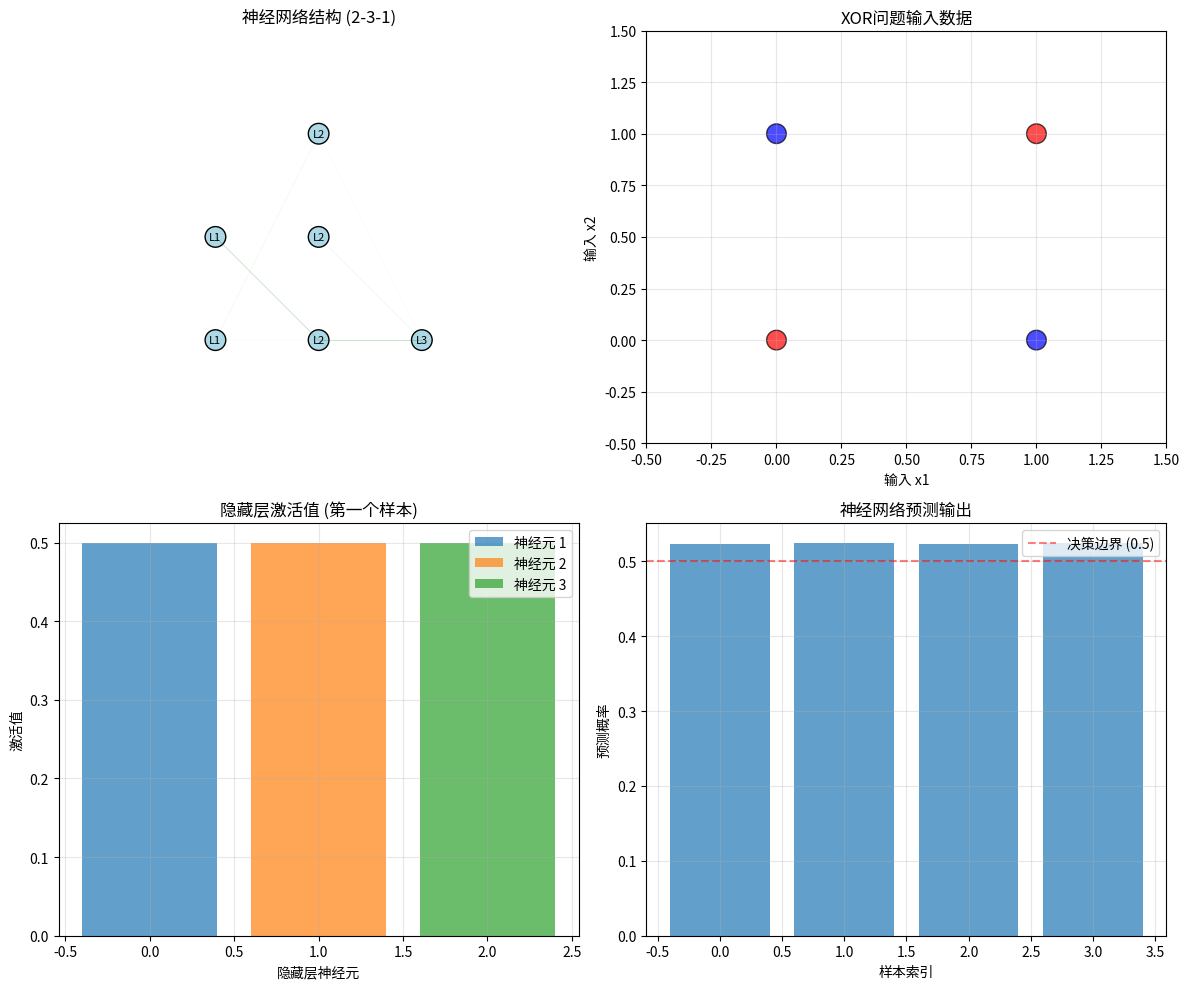
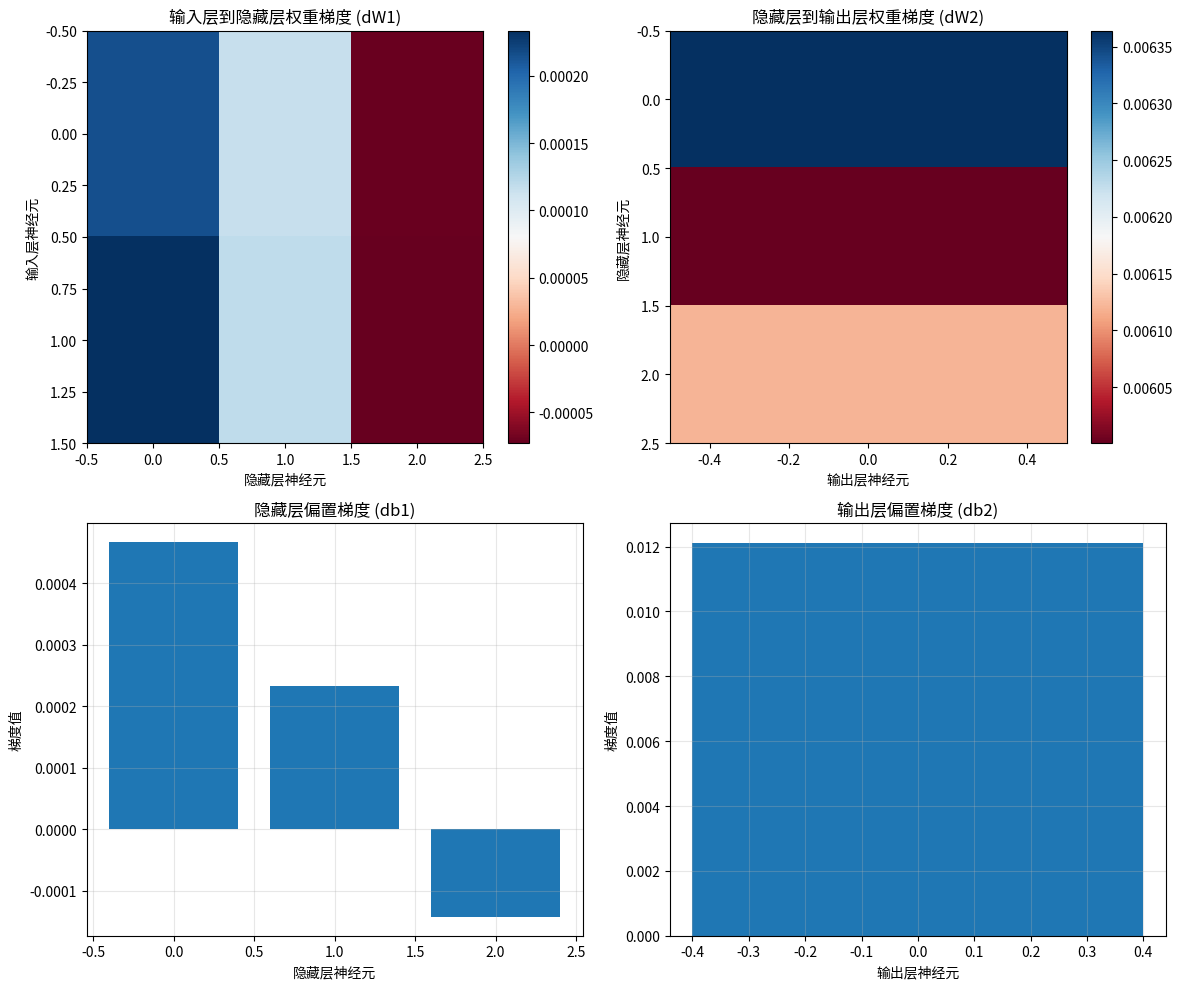
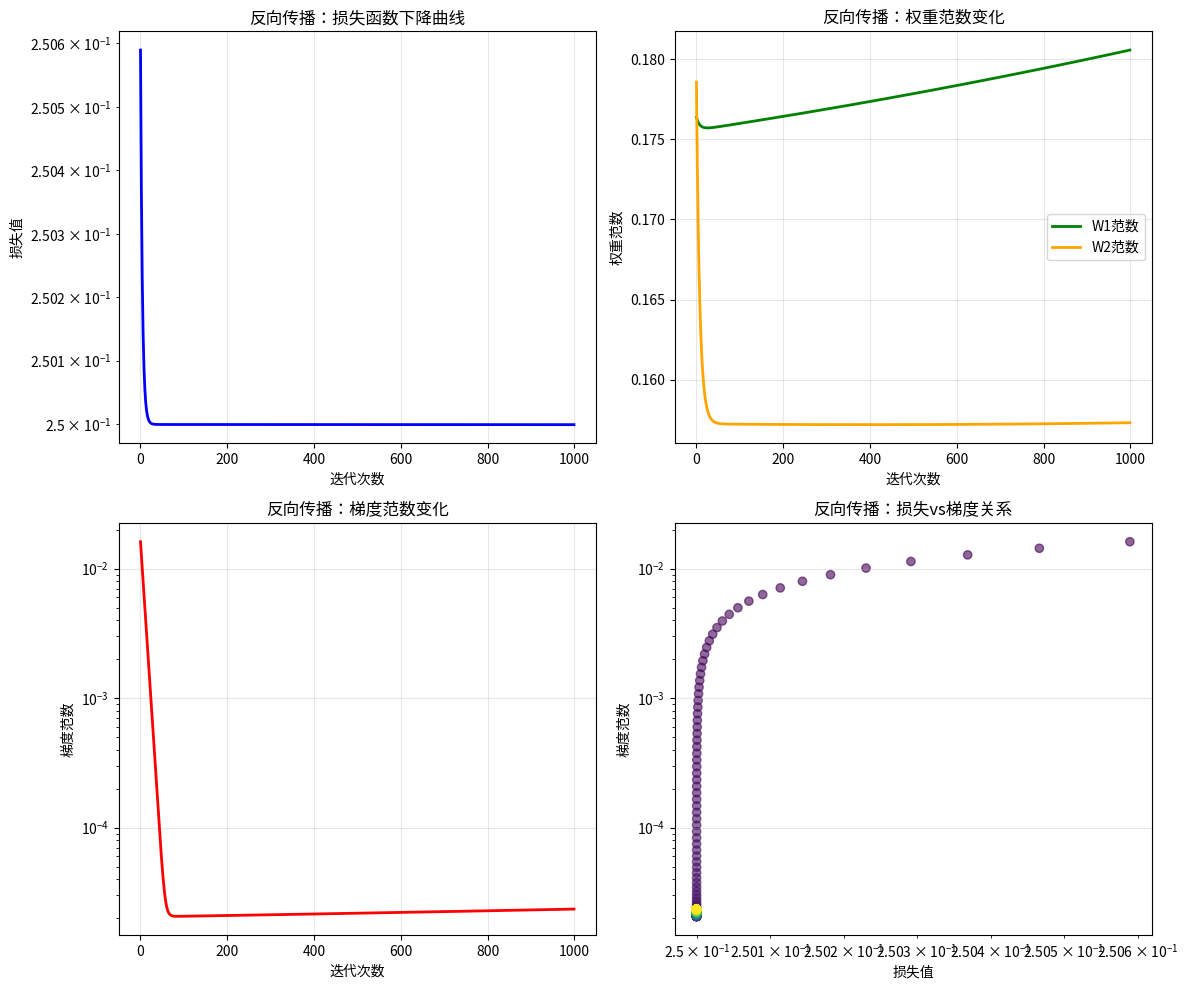

Reproduce these figures in Python, in order.
"""
反向传播算法演示 - 第2天：深入理解神经网络训练原理

目标：
1. 手动实现反向传播算法
2. 理解链式法则在神经网络中的应用
3. 可视化反向传播过程
4. 实现简单的两层神经网络
"""

import numpy as np
import matplotlib.pyplot as plt
from typing import Tuple, List, Dict
import json

class SimpleNeuralNetwork:
    """简单的两层神经网络（输入层-隐藏层-输出层）"""
    
    def __init__(self, input_size: int = 2, hidden_size: int = 3, output_size: int = 1):
        """
        初始化神经网络
        
        参数：
            input_size: 输入层大小
            hidden_size: 隐藏层大小
            output_size: 输出层大小
        """
        self.input_size = input_size
        self.hidden_size = hidden_size
        self.output_size = output_size
        
        # 初始化权重和偏置（小随机值）
        np.random.seed(42)
        self.W1 = np.random.randn(input_size, hidden_size) * 0.1  # 输入到隐藏层的权重
        self.b1 = np.zeros((1, hidden_size))                      # 隐藏层偏置
        self.W2 = np.random.randn(hidden_size, output_size) * 0.1 # 隐藏到输出层的权重
        self.b2 = np.zeros((1, output_size))                      # 输出层偏置
        
        # 存储中间值用于反向传播
        self.cache = {}
        
    def sigmoid(self, x: np.ndarray) -> np.ndarray:
        """Sigmoid激活函数"""
        return 1 / (1 + np.exp(-x))
    
    def sigmoid_derivative(self, x: np.ndarray) -> np.ndarray:
        """Sigmoid函数的导数"""
        sig = self.sigmoid(x)
        return sig * (1 - sig)
    
    def forward(self, X: np.ndarray) -> np.ndarray:
        """
        前向传播
        
        参数：
            X: 输入数据，形状 (n_samples, input_size)
            
        返回：
            output: 网络输出，形状 (n_samples, output_size)
        """
        # 隐藏层计算
        self.cache['Z1'] = np.dot(X, self.W1) + self.b1
        self.cache['A1'] = self.sigmoid(self.cache['Z1'])
        
        # 输出层计算
        self.cache['Z2'] = np.dot(self.cache['A1'], self.W2) + self.b2
        self.cache['A2'] = self.sigmoid(self.cache['Z2'])
        
        return self.cache['A2']
    
    def compute_loss(self, y_pred: np.ndarray, y_true: np.ndarray) -> float:
        """计算均方误差损失"""
        return np.mean((y_pred - y_true) ** 2)
    
    def backward(self, X: np.ndarray, y_true: np.ndarray, y_pred: np.ndarray) -> Dict:
        """
        反向传播计算梯度
        
        使用链式法则：
        1. 计算输出层梯度
        2. 计算隐藏层梯度
        3. 计算权重和偏置的梯度
        """
        n_samples = X.shape[0]
        
        # 输出层梯度
        dA2 = 2 * (y_pred - y_true) / n_samples  # dL/dA2
        dZ2 = dA2 * self.sigmoid_derivative(self.cache['Z2'])  # dL/dZ2 = dL/dA2 * dA2/dZ2
        
        # 隐藏层到输出层的权重和偏置梯度
        dW2 = np.dot(self.cache['A1'].T, dZ2)  # dL/dW2 = A1^T * dZ2
        db2 = np.sum(dZ2, axis=0, keepdims=True)  # dL/db2 = Σ dZ2
        
        # 隐藏层梯度
        dA1 = np.dot(dZ2, self.W2.T)  # dL/dA1 = dZ2 * W2^T
        dZ1 = dA1 * self.sigmoid_derivative(self.cache['Z1'])  # dL/dZ1 = dL/dA1 * dA1/dZ1
        
        # 输入层到隐藏层的权重和偏置梯度
        dW1 = np.dot(X.T, dZ1)  # dL/dW1 = X^T * dZ1
        db1 = np.sum(dZ1, axis=0, keepdims=True)  # dL/db1 = Σ dZ1
        
        gradients = {
            'dW1': dW1, 'db1': db1,
            'dW2': dW2, 'db2': db2
        }
        
        return gradients
    
    def update_parameters(self, gradients: Dict, learning_rate: float = 0.01):
        """使用梯度下降更新参数"""
        self.W1 -= learning_rate * gradients['dW1']
        self.b1 -= learning_rate * gradients['db1']
        self.W2 -= learning_rate * gradients['dW2']
        self.b2 -= learning_rate * gradients['db2']
    
    def train(self, X: np.ndarray, y: np.ndarray, 
              learning_rate: float = 0.1, 
              n_iterations: int = 1000,
              verbose: bool = True) -> Dict:
        """
        训练神经网络
        
        返回：
            history: 训练历史记录
        """
        history = {
            'losses': [],
            'W1_norm': [],
            'W2_norm': [],
            'grad_norm': []
        }
        
        for i in range(n_iterations):
            # 前向传播
            y_pred = self.forward(X)
            
            # 计算损失
            loss = self.compute_loss(y_pred, y)
            
            # 反向传播
            gradients = self.backward(X, y, y_pred)
            
            # 更新参数
            self.update_parameters(gradients, learning_rate)
            
            # 记录历史
            history['losses'].append(loss)
            history['W1_norm'].append(np.linalg.norm(self.W1))
            history['W2_norm'].append(np.linalg.norm(self.W2))
            
            # 计算梯度范数
            grad_norm = np.sqrt(
                np.sum(gradients['dW1']**2) + 
                np.sum(gradients['db1']**2) + 
                np.sum(gradients['dW2']**2) + 
                np.sum(gradients['db2']**2)
            )
            history['grad_norm'].append(grad_norm)
            
            # 打印进度
            if verbose and (i + 1) % 100 == 0:
                print(f"Iteration {i+1}: Loss = {loss:.6f}, Grad Norm = {grad_norm:.6f}")
        
        return history

class BackpropagationVisualizer:
    """反向传播可视化类"""
    
    def __init__(self):
        pass
    
    def generate_xor_data(self) -> Tuple[np.ndarray, np.ndarray]:
        """生成XOR问题数据"""
        X = np.array([[0, 0], [0, 1], [1, 0], [1, 1]])
        y = np.array([[0], [1], [1], [0]])
        return X, y
    
    def visualize_neural_network(self, nn: SimpleNeuralNetwork, X: np.ndarray, y: np.ndarray):
        """可视化神经网络结构和前向传播"""
        fig, axes = plt.subplots(2, 2, figsize=(12, 10))
        
        # 1. 神经网络结构图
        ax = axes[0, 0]
        self._draw_neural_network(ax, nn)
        ax.set_title('神经网络结构 (2-3-1)')
        ax.axis('off')
        
        # 2. 输入数据和目标输出
        ax = axes[0, 1]
        colors = ['red' if val == 0 else 'blue' for val in y.flatten()]
        ax.scatter(X[:, 0], X[:, 1], c=colors, s=200, alpha=0.7, edgecolors='black')
        ax.set_xlabel('输入 x1')
        ax.set_ylabel('输入 x2')
        ax.set_title('XOR问题输入数据')
        ax.grid(True, alpha=0.3)
        ax.set_xlim(-0.5, 1.5)
        ax.set_ylim(-0.5, 1.5)
        
        # 3. 隐藏层激活可视化
        ax = axes[1, 0]
        hidden_activations = nn.cache['A1']
        for i in range(hidden_activations.shape[1]):
            ax.bar(i, hidden_activations[0, i], alpha=0.7, label=f'神经元 {i+1}')
        ax.set_xlabel('隐藏层神经元')
        ax.set_ylabel('激活值')
        ax.set_title('隐藏层激活值 (第一个样本)')
        ax.legend()
        ax.grid(True, alpha=0.3)
        
        # 4. 网络输出
        ax = axes[1, 1]
        predictions = nn.forward(X)
        ax.bar(range(len(predictions)), predictions.flatten(), alpha=0.7)
        ax.axhline(y=0.5, color='red', linestyle='--', alpha=0.5, label='决策边界 (0.5)')
        ax.set_xlabel('样本索引')
        ax.set_ylabel('预测概率')
        ax.set_title('神经网络预测输出')
        ax.legend()
        ax.grid(True, alpha=0.3)
        
        plt.tight_layout()
        plt.savefig('results/neural_network_structure.png', dpi=150, bbox_inches='tight')
        plt.show()
    
    def _draw_neural_network(self, ax, nn: SimpleNeuralNetwork):
        """绘制神经网络结构图"""
        # 定义层的位置
        layer_positions = [
            [(0, i) for i in range(nn.input_size)],      # 输入层
            [(1, i) for i in range(nn.hidden_size)],     # 隐藏层
            [(2, i) for i in range(nn.output_size)]      # 输出层
        ]
        
        # 绘制神经元
        for layer_idx, positions in enumerate(layer_positions):
            for pos in positions:
                circle = plt.Circle(pos, 0.1, color='lightblue', ec='black', zorder=2)
                ax.add_patch(circle)
                ax.text(pos[0], pos[1], f'L{layer_idx+1}', 
                       ha='center', va='center', fontsize=8)
        
        # 绘制连接线（权重）
        for i in range(nn.input_size):
            for j in range(nn.hidden_size):
                weight = nn.W1[i, j]
                color = 'red' if weight < 0 else 'green'
                alpha = min(abs(weight) * 2, 0.8)
                ax.plot([0, 1], [i, j], color=color, alpha=alpha, linewidth=abs(weight)*3)
        
        for i in range(nn.hidden_size):
            for j in range(nn.output_size):
                weight = nn.W2[i, j]
                color = 'red' if weight < 0 else 'green'
                alpha = min(abs(weight) * 2, 0.8)
                ax.plot([1, 2], [i, j], color=color, alpha=alpha, linewidth=abs(weight)*3)
        
        # 设置坐标轴
        ax.set_xlim(-0.5, 2.5)
        ax.set_ylim(-1, max(nn.input_size, nn.hidden_size, nn.output_size))
        ax.set_aspect('equal')
    
    def visualize_training_history(self, history: Dict):
        """可视化训练历史"""
        fig, axes = plt.subplots(2, 2, figsize=(12, 10))
        
        # 1. 损失函数下降
        axes[0, 0].plot(history['losses'], 'b-', linewidth=2)
        axes[0, 0].set_xlabel('迭代次数')
        axes[0, 0].set_ylabel('损失值')
        axes[0, 0].set_title('反向传播：损失函数下降曲线')
        axes[0, 0].set_yscale('log')
        axes[0, 0].grid(True, alpha=0.3)
        
        # 2. 权重范数变化
        axes[0, 1].plot(history['W1_norm'], 'g-', label='W1范数', linewidth=2)
        axes[0, 1].plot(history['W2_norm'], 'orange', label='W2范数', linewidth=2)
        axes[0, 1].set_xlabel('迭代次数')
        axes[0, 1].set_ylabel('权重范数')
        axes[0, 1].set_title('反向传播：权重范数变化')
        axes[0, 1].legend()
        axes[0, 1].grid(True, alpha=0.3)
        
        # 3. 梯度范数变化
        axes[1, 0].plot(history['grad_norm'], 'r-', linewidth=2)
        axes[1, 0].set_xlabel('迭代次数')
        axes[1, 0].set_ylabel('梯度范数')
        axes[1, 0].set_title('反向传播：梯度范数变化')
        axes[1, 0].set_yscale('log')
        axes[1, 0].grid(True, alpha=0.3)
        
        # 4. 损失vs梯度（散点图）
        axes[1, 1].scatter(history['losses'], history['grad_norm'], 
                          c=range(len(history['losses'])), cmap='viridis', alpha=0.6)
        axes[1, 1].set_xlabel('损失值')
        axes[1, 1].set_ylabel('梯度范数')
        axes[1, 1].set_title('反向传播：损失vs梯度关系')
        axes[1, 1].set_xscale('log')
        axes[1, 1].set_yscale('log')
        axes[1, 1].grid(True, alpha=0.3)
        
        plt.tight_layout()
        plt.savefig('results/backprop_training_history.png', dpi=150, bbox_inches='tight')
        plt.show()
    
    def visualize_backpropagation_step(self, nn: SimpleNeuralNetwork, gradients: Dict):
        """可视化单步反向传播的梯度"""
        fig, axes = plt.subplots(2, 2, figsize=(12, 10))
        
        # 1. W1梯度热图
        im1 = axes[0, 0].imshow(gradients['dW1'], cmap='RdBu', aspect='auto')
        axes[0, 0].set_title('输入层到隐藏层权重梯度 (dW1)')
        axes[0, 0].set_xlabel('隐藏层神经元')
        axes[0, 0].set_ylabel('输入层神经元')
        plt.colorbar(im1, ax=axes[0, 0])
        
        # 2. W2梯度热图
        im2 = axes[0, 1].imshow(gradients['dW2'], cmap='RdBu', aspect='auto')
        axes[0, 1].set_title('隐藏层到输出层权重梯度 (dW2)')
        axes[0, 1].set_xlabel('输出层神经元')
        axes[0, 1].set_ylabel('隐藏层神经元')
        plt.colorbar(im2, ax=axes[0, 1])
        
        # 3. b1梯度
        axes[1, 0].bar(range(len(gradients['db1'].flatten())), 
                      gradients['db1'].flatten())
        axes[1, 0].set_title('隐藏层偏置梯度 (db1)')
        axes[1, 0].set_xlabel('隐藏层神经元')
        axes[1, 0].set_ylabel('梯度值')
        axes[1, 0].grid(True, alpha=0.3)
        
        # 4. b2梯度
        axes[1, 1].bar(range(len(gradients['db2'].flatten())), 
                      gradients['db2'].flatten())
        axes[1, 1].set_title('输出层偏置梯度 (db2)')
        axes[1, 1].set_xlabel('输出层神经元')
        axes[1, 1].set_ylabel('梯度值')
        axes[1, 1].grid(True, alpha=0.3)
        
        plt.tight_layout()
        plt.savefig('results/backprop_gradients.png', dpi=150, bbox_inches='tight')
        plt.show()

def main():
    """主函数：演示反向传播算法"""
    print("=" * 60)
    print("🎯 反向传播算法演示 - 第2天：神经网络训练原理")
    print("=" * 60)
    
    # 创建可视化器
    visualizer = BackpropagationVisualizer()
    
    # 1. 生成XOR问题数据
    print("\n1. 生成XOR问题数据...")
    X, y = visualizer.generate_xor_data()
    print(f"   输入数据:\n{X}")
    print(f"   目标输出:\n{y}")
    
    # 2. 创建神经网络
    print("\n2. 创建神经网络 (2-3-1结构)...")
    nn = SimpleNeuralNetwork(input_size=2, hidden_size=3, output_size=1)
    print(f"   网络结构: 输入层({nn.input_size}) -> 隐藏层({nn.hidden_size}) -> 输出层({nn.output_size})")
    print(f"   权重形状: W1={nn.W1.shape}, W2={nn.W2.shape}")
    print(f"   偏置形状: b1={nn.b1.shape}, b2={nn.b2.shape}")
    
    # 3. 前向传播演示
    print("\n3. 前向传播演示...")
    y_pred_initial = nn.forward(X)
    initial_loss = nn.compute_loss(y_pred_initial, y)
    print(f"   初始预测:\n{y_pred_initial}")
    print(f"   初始损失: {initial_loss:.6f}")
    
    # 可视化神经网络结构
    visualizer.visualize_neural_network(nn, X, y)
    
    # 4. 单步反向传播演示
    print("\n4. 单步反向传播演示...")
    gradients = nn.backward(X, y, y_pred_initial)
    print(f"   梯度计算完成:")
    print(f"   dW1形状: {gradients['dW1'].shape}, 范数: {np.linalg.norm(gradients['dW1']):.6f}")
    print(f"   dW2形状: {gradients['dW2'].shape}, 范数: {np.linalg.norm(gradients['dW2']):.6f}")
    
    # 可视化梯度
    visualizer.visualize_backpropagation_step(nn, gradients)
    
    # 5. 训练神经网络
    print("\n5. 训练神经网络 (1000次迭代)...")
    history = nn.train(X, y, learning_rate=0.5, n_iterations=1000, verbose=True)
    
    # 6. 训练后评估
    print("\n6. 训练后评估...")
    y_pred_final = nn.forward(X)
    final_loss = nn.compute_loss(y_pred_final, y)
    print(f"   最终预测:\n{y_pred_final}")
    print(f"   最终损失: {final_loss:.6f}")
    print(f"   损失减少: {((initial_loss - final_loss) / initial_loss * 100):.1f}%")
    
    # 可视化训练历史
    visualizer.visualize_training_history(history)
    
    # 7. 链式法则演示
    print("\n" + "=" * 60)
    print("📚 反向传播链式法则总结")
    print("=" * 60)
    print("1. 前向传播: 计算网络输出和损失")
    print("2. 反向传播: 从输出层向输入层传播误差")
    print("3. 链式法则: dL/dW = dL/dA * dA/dZ * dZ/dW")
    print("4. 权重更新: W = W - η * dL/dW")
    print("5. 偏置更新: b = b - η * dL/db")
    print("\n关键公式:")
    print("  • 输出层梯度: dZ2 = (A2 - Y) * σ'(Z2)")
    print("  • 隐藏层梯度: dZ1 = (dZ2 · W2^T) * σ'(Z1)")
    print("  • 权重梯度: dW2 = A1^T · dZ2, dW1 = X^T · dZ1")
    print("  • 偏置梯度: db2 = Σ dZ2, db1 = Σ dZ1")
    
    # 8. 保存结果
    print("\n7. 保存结果...")
    results = {
        'initial_loss': float(initial_loss),
        'final_loss': float(final_loss),
        'loss_reduction_percent': float((initial_loss - final_loss) / initial_loss * 100),
        'final_predictions': y_pred_final.tolist(),
        'network_structure': {
            'input_size': nn.input_size,
            'hidden_size': nn.hidden_size,
            'output_size': nn.output_size
        }
    }
    
    with open('results/backprop_results.json', 'w') as f:
        json.dump(results, f, indent=2)
    
    print("   结果已保存到: results/backprop_results.json")
    
    return nn, history

if __name__ == "__main__":
    # 确保结果目录存在
    import os
    os.makedirs("results", exist_ok=True)
    
    nn, history = main()
